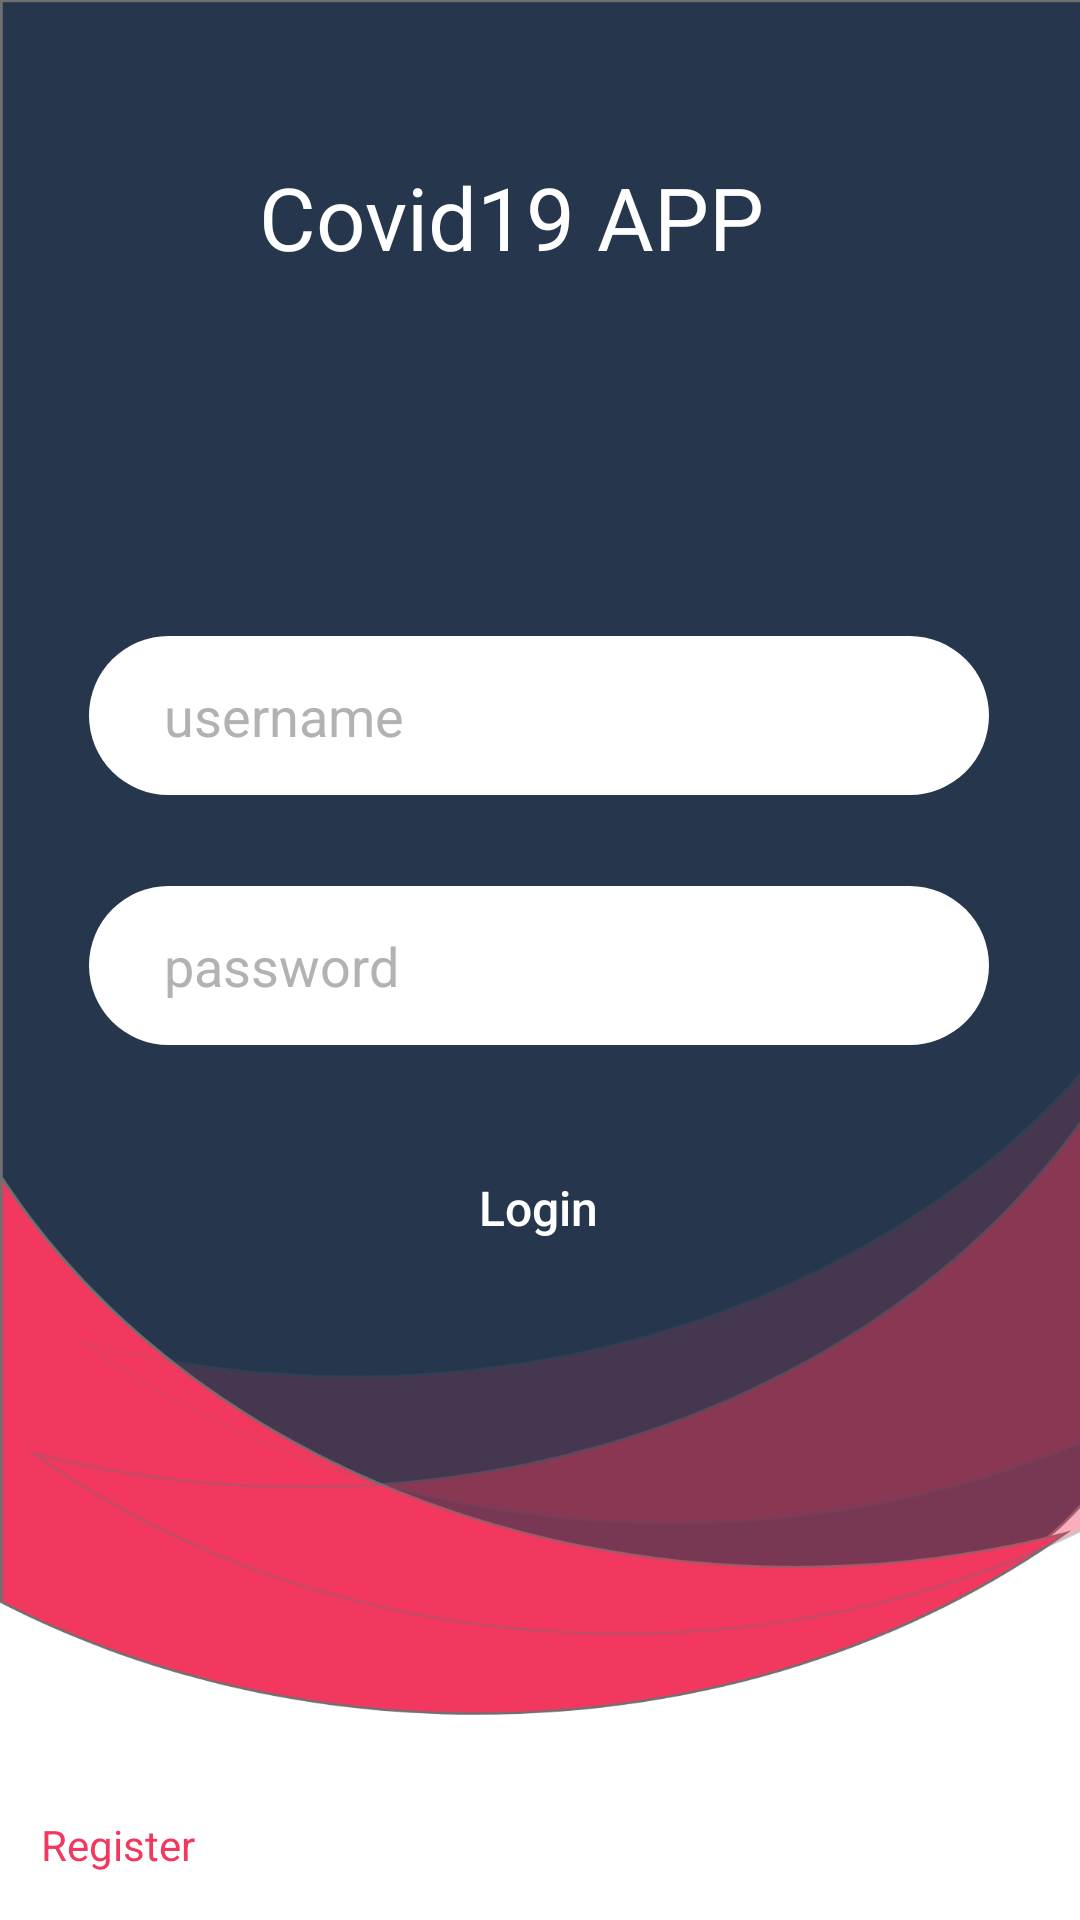

Here is an Android app screen rendered from its layout file. Give the layout XML and the strings, colors and styles it references.
<!-- AndroidManifest.xml: application theme Theme.Covid19APPseries -->
<!-- res/layout/activity_login.xml -->
<?xml version="1.0" encoding="utf-8"?>
<androidx.constraintlayout.widget.ConstraintLayout xmlns:android="http://schemas.android.com/apk/res/android"
    xmlns:tools="http://schemas.android.com/tools"
    android:layout_width="match_parent"
    android:layout_height="match_parent"
    xmlns:card_view="http://schemas.android.com/apk/res-auto"
    tools:context=".LoginActivity"
    android:background="@drawable/background"
    android:orientation="vertical">


    <android.widget.Button
        android:id="@+id/loginBtn"
        android:layout_width="wrap_content"
        android:layout_height="wrap_content"
        android:layout_marginBottom="124dp"
        android:width="190dp"
        android:height="53dp"
        android:background="@drawable/button"
        android:text="Login"
        android:textAllCaps="false"
        android:textColor="@color/white"
        android:textSize="16sp"
        card_view:layout_constraintBottom_toBottomOf="parent"
        card_view:layout_constraintEnd_toEndOf="parent"
        card_view:layout_constraintHorizontal_bias="0.497"
        card_view:layout_constraintStart_toStartOf="parent"
        card_view:layout_constraintTop_toBottomOf="@+id/username"
        card_view:layout_constraintVertical_bias="0.56" />

    <EditText
        android:id="@+id/username"
        android:layout_width="300dp"
        android:layout_height="53dp"
        android:layout_marginTop="212dp"
        android:background="@drawable/input_field"
        android:ems="10"
        android:hint="username"
        android:inputType="textPersonName"

        android:textColorHint="@color/gray"
        card_view:layout_constraintEnd_toEndOf="parent"
        card_view:layout_constraintHorizontal_bias="0.495"
        card_view:layout_constraintStart_toStartOf="parent"
        card_view:layout_constraintTop_toTopOf="parent" />

    <TextView
        android:id="@+id/textView2"
        android:layout_width="wrap_content"
        android:layout_height="wrap_content"
        android:layout_marginTop="72dp"
        android:text="Register"
        android:textColor="@color/red"
        card_view:layout_constraintBottom_toBottomOf="parent"
        card_view:layout_constraintEnd_toEndOf="parent"
        card_view:layout_constraintHorizontal_bias="0.044"
        card_view:layout_constraintStart_toStartOf="parent"
        card_view:layout_constraintTop_toBottomOf="@+id/loginBtn"
        card_view:layout_constraintVertical_bias="0.87" />

    <EditText
        android:id="@+id/password"
        android:layout_width="300dp"
        android:layout_height="53dp"
        android:background="@drawable/input_field"
        android:ems="10"
        android:hint="password"
        android:inputType="textPassword"
        android:textColorHint="@color/gray"
        card_view:layout_constraintBottom_toTopOf="@+id/loginBtn"
        card_view:layout_constraintEnd_toEndOf="parent"
        card_view:layout_constraintHorizontal_bias="0.495"
        card_view:layout_constraintStart_toStartOf="parent"
        card_view:layout_constraintTop_toBottomOf="@+id/username"
        card_view:layout_constraintVertical_bias="0.522" />

    <TextView
        android:id="@+id/textView4"
        android:layout_width="wrap_content"
        android:layout_height="wrap_content"
        android:text="Covid19 APP"
        android:textColor="@color/white"
        android:textSize="29sp"
        card_view:layout_constraintBottom_toTopOf="@+id/username"
        card_view:layout_constraintEnd_toEndOf="parent"
        card_view:layout_constraintHorizontal_bias="0.452"
        card_view:layout_constraintStart_toStartOf="parent"
        card_view:layout_constraintTop_toTopOf="parent"
        card_view:layout_constraintVertical_bias="0.306" />
</androidx.constraintlayout.widget.ConstraintLayout>
<!-- resources referenced by this layout -->
<resources>
  <color name="gray">#B4B1B1</color>
  <color name="red">#F2385E</color>
  <color name="white">#FFFFFFFF</color>
  <!-- drawable background: png bitmap (drawable-hdpi, 47812 bytes) -->
  <!-- drawable input_field (drawable) -->
  <?xml version="1.0" encoding="utf-8"?>
  <shape android:shape="rectangle" xmlns:android="http://schemas.android.com/apk/res/android">
      <corners android:radius="50dp"/>
      <solid android:color="@color/white"/>
      <padding android:left="25sp"/>
  </shape>
  <style name="Theme.Covid19APPseries" parent="Theme.MaterialComponents.DayNight.NoActionBar">
          
          <item name="colorPrimary">@color/purple_500</item>
          <item name="colorPrimaryVariant">@color/purple_700</item>
          <item name="colorOnPrimary">@color/white</item>
          
          <item name="colorSecondary">@color/teal_200</item>
          <item name="colorSecondaryVariant">@color/teal_700</item>
          <item name="colorOnSecondary">@color/black</item>
          
          <item name="android:statusBarColor" tools:targetApi="l">?attr/colorPrimaryVariant</item>
          
      </style>
  <color name="purple_500">#FF6200EE</color>
  <color name="purple_700">#FF3700B3</color>
  <color name="teal_200">#FF03DAC5</color>
  <color name="teal_700">#FF018786</color>
  <color name="black">#FF000000</color>
</resources>
